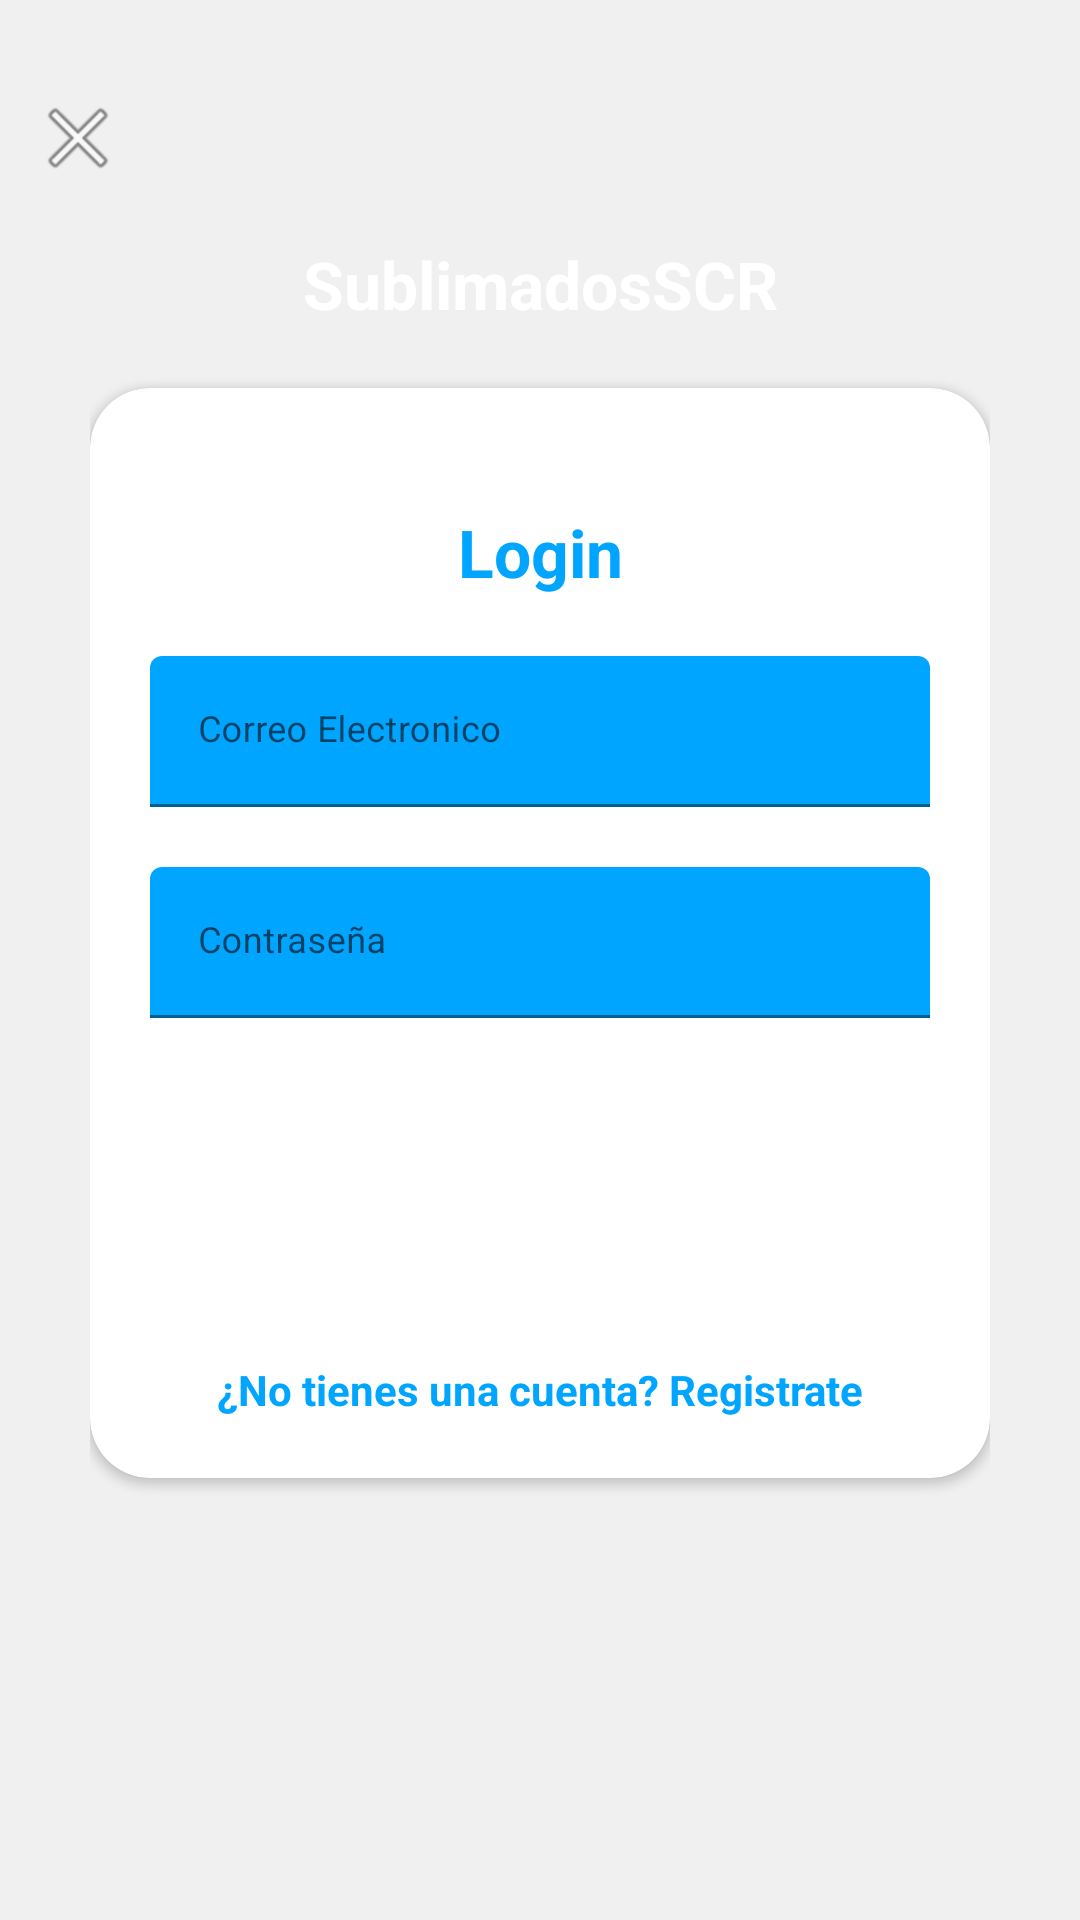

This screen was rendered from an Android layout file. Write that file and the resources it references.
<!-- AndroidManifest.xml: application theme AppTheme -->
<!-- res/layout/activity_login_errror.xml -->
<?xml version="1.0" encoding="utf-8"?>
<RelativeLayout xmlns:android="http://schemas.android.com/apk/res/android"
xmlns:app="http://schemas.android.com/apk/res-auto"
xmlns:tools="http://schemas.android.com/tools"
android:orientation="vertical"
style="@style/loginParent"
tools:context=".LoginActivity">
<ScrollView
    style="@style/parent">

    <RelativeLayout
        style="@style/parent">


        <LinearLayout
            android:layout_width="match_parent"
            android:layout_height="match_parent"
            android:layout_alignParentTop="true"
            android:weightSum="12">

            <LinearLayout
                style="@style/parent"
                android:background="@drawable/login_shape_bk"
                android:orientation="vertical"
                android:layout_weight="3">

                <ImageView
                    style="@style/parent"
                    android:background="@drawable/ic_login_bk"
                    android:contentDescription="login background" />

            </LinearLayout>

        </LinearLayout>

        <LinearLayout
            android:layout_width="match_parent"
            android:layout_height="match_parent"
            android:layout_alignParentTop="true"
            android:orientation="vertical"
            android:layout_marginTop="40dp"
            android:layout_marginRight="30dp"
            android:layout_marginLeft="30dp">


            <TextView
                style="@style/headerText"
                android:layout_gravity="center"
                android:text="@string/app_name"
                android:layout_marginTop="40dp"/>
            <include
                layout="@layout/layout_login_error"/>

        </LinearLayout>
        <ImageView
            android:layout_width="wrap_content"
            android:layout_height="wrap_content"
            android:layout_alignParentLeft="true"
            android:layout_alignParentTop="true"
            android:layout_marginTop="30dp"
            android:layout_marginLeft="10dp"
            android:src="@android:drawable/ic_menu_close_clear_cancel" />
    </RelativeLayout>

</ScrollView>

</RelativeLayout>
<!-- res/layout/layout_login_error.xml (included above) -->
<?xml version="1.0" encoding="utf-8"?>
<androidx.cardview.widget.CardView
    xmlns:android="http://schemas.android.com/apk/res/android"
    xmlns:app="http://schemas.android.com/apk/res-auto"
    style="@style/loginCard"
    app:cardCornerRadius="@dimen/loginCardRadius"
    android:elevation="5dp"
    android:layout_gravity="center"
    android:layout_marginTop="@dimen/loginViewsMargin"
    android:layout_marginBottom="@dimen/loginViewsMargin"
    android:background="@color/whiteCardColor">



    <LinearLayout
        style="@style/linearParent"
        android:layout_gravity="center"
        android:padding="@dimen/loginViewsMargin">

        <TextView
            style="@style/headerTextPrimary"
            android:text="Login"
            android:layout_marginTop="@dimen/loginViewsMargin"/>

        <com.google.android.material.textfield.TextInputLayout
            android:id="@+id/textInputEmail"
            style="@style/parent"
            android:layout_marginTop="@dimen/loginViewsMargin">
            <EditText
                android:id="@+id/editTextEmail"
                style="@style/modifiedEditText"
                android:inputType="textEmailAddress"
                android:maxLines="1"
                android:hint="@string/login_email_hint"/>
        </com.google.android.material.textfield.TextInputLayout>

        <com.google.android.material.textfield.TextInputLayout
            android:id="@+id/textInputPassword"
            style="@style/parent"
            android:layout_marginTop="@dimen/loginViewsMargin">
            <EditText
                android:id="@+id/editTextPassword"
                style="@style/modifiedEditText"
                android:hint="@string/login_password_hint"
                android:maxLines="1"
                android:inputType="textPassword"/>
        </com.google.android.material.textfield.TextInputLayout>

        <TextView
            style="@style/viewParent"
            android:text="@string/forgot_password"
            android:textColor="@color/primaryTextColor"
            android:textSize="@dimen/newsMoreTextSize"
            android:layout_gravity="end"
            android:visibility="invisible"
            android:onClick="viewForgotPAssword"
            android:layout_marginTop="10dp"/>

        <Button
            android:id="@+id/cirLoginButton"
            style="@style/loginButton"
            android:text="@string/login"
            android:layout_gravity="center_horizontal"
            android:layout_marginTop="@dimen/loginViewsMargin"/>

        <TextView
            style="@style/parent"
            android:textAlignment="center"
            android:textStyle="bold"
            android:textColor="@color/primaryTextColor"
            android:text="@string/login_signup_hint"
            android:onClick="viewRegisterClicked"
            android:layout_marginTop="@dimen/loginViewsMargin"/>


    </LinearLayout>
</androidx.cardview.widget.CardView>
<!-- resources referenced by this layout -->
<resources>
  <color name="primaryTextColor">#00a5ff</color>
  <color name="whiteCardColor">#fff</color>
  <dimen name="loginCardRadius">20dp</dimen>
  <dimen name="loginViewsMargin">20dp</dimen>
  <dimen name="newsMoreTextSize">12sp</dimen>
  <string name="app_name">SublimadosSCR</string>
  <string name="forgot_password">Forgot Password?</string>
  <string name="login">Iniciar Sesion</string>
  <string name="login_email_hint">Correo Electronico</string>
  <string name="login_password_hint">Contraseña</string>
  <string name="login_signup_hint">¿No tienes una cuenta? Registrate</string>
  <style name="headerText" parent="parent">
          <item name="android:textSize">@dimen/headerTextSize</item>
          <item name="android:textAlignment">center</item>
          <item name="android:textColor">@color/whiteTextColor</item>
          <item name="android:textStyle">bold</item>
      </style>
  <style name="headerTextPrimary" parent="headerText">
          <item name="android:textColor">@color/primaryTextColor</item>
      </style>
  <style name="linearParent" parent="parent">
          <item name="android:orientation">vertical</item>
      </style>
  <style name="loginButton" parent="viewParent">
          <item name="android:background">@drawable/login_button_bk</item>
          <item name="android:textColor">@color/whiteTextColor</item>
          <item name="android:textStyle">bold</item>
      </style>
  <style name="loginCard" parent="parent" />
  <style name="loginParent" parent="parent">
          <item name="android:layout_height">match_parent</item>
          <item name="android:background">@color/loginBkColor</item>
          <item name="android:focusableInTouchMode">true</item>
      </style>
  <style name="modifiedEditText" parent="parent">
          <item name="android:textSize">@dimen/newsMoreTextSize</item>
          <item name="android:backgroundTint">@color/primaryTextColor</item>
      </style>
  <style name="parent">
          <item name="android:layout_width">match_parent</item>
          <item name="android:layout_height">wrap_content</item>
      </style>
  <style name="viewParent">
          <item name="android:layout_width">wrap_content</item>
          <item name="android:layout_height">wrap_content</item>
      </style>
  <style name="AppTheme" parent="Theme.MaterialComponents.Light.NoActionBar">
          
          <item name="colorPrimary">@color/colorPrimary</item>
          <item name="colorPrimaryDark">@color/colorPrimaryDark</item>
          <item name="colorAccent">@color/colorAccent</item>
          <item name="android:navigationBarColor" tools:targetApi="21">@color/colorWhite</item>
          <item name="android:windowLightNavigationBar" tools:targetApi="27">true</item>
      </style>
  <dimen name="headerTextSize">22sp</dimen>
  <color name="whiteTextColor">#fff</color>
  <color name="loginBkColor">#f0f0f0</color>
  <color name="colorPrimary">#1F5BF3</color>
  <color name="colorPrimaryDark">#0947E8</color>
  <color name="colorAccent">#00A5FF</color>
  <color name="colorWhite">#FFFFFF</color>
</resources>
